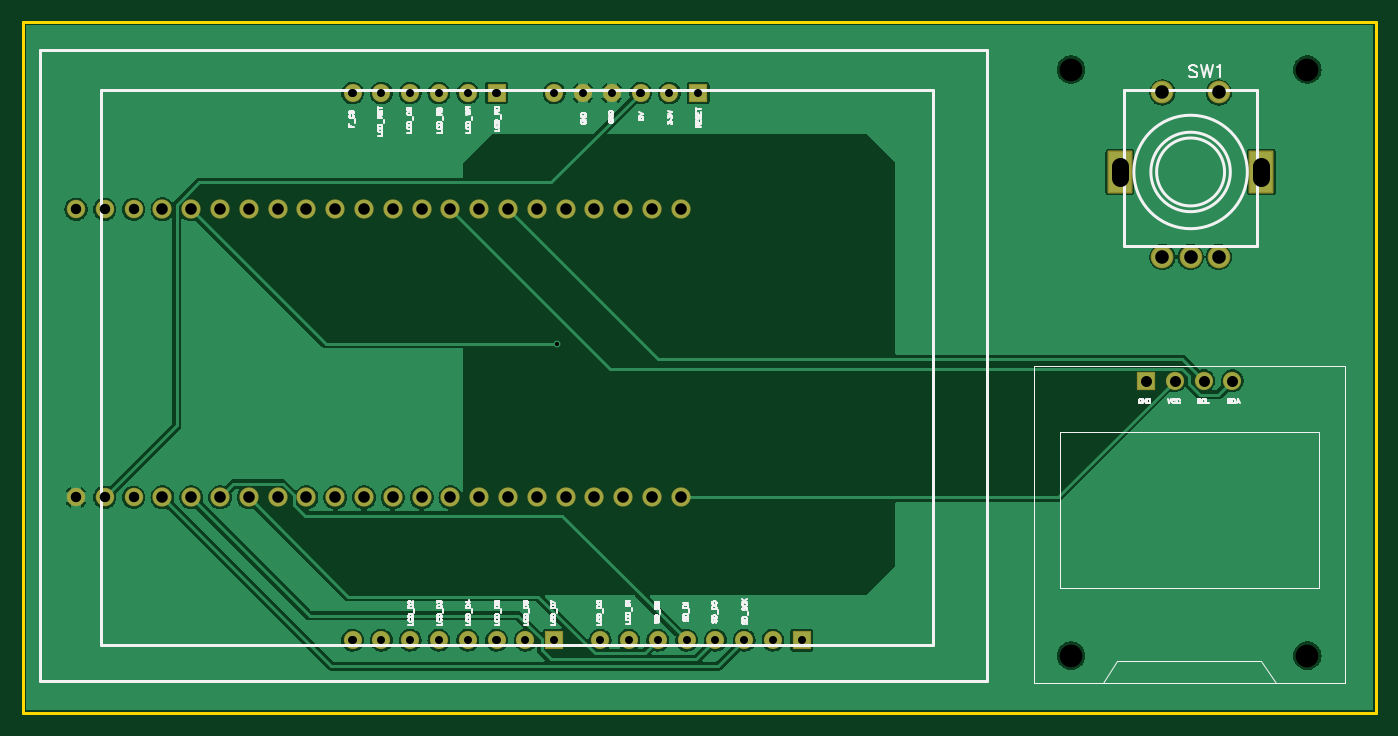
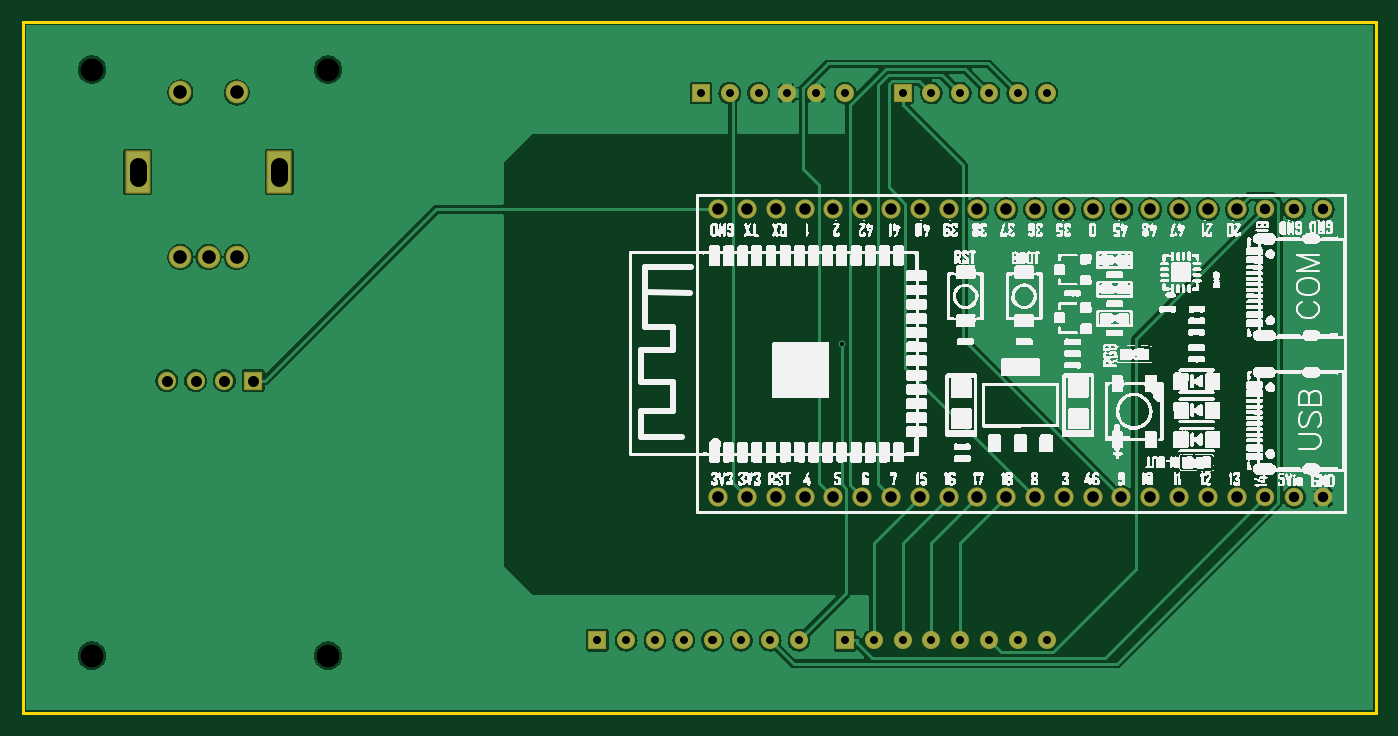
Circuit board: 10 layer files. Board 119.4 x 61.0 mm.
- drill: Drill_NPTH_Through.DRL (326 bytes)
- drill: Drill_PTH_Through.DRL (2321 bytes)
- drill: Drill_PTH_Through_Via.DRL (280 bytes)
- outline: Gerber_BoardOutlineLayer.GKO (509 bytes)
- bottom_copper: Gerber_BottomLayer.GBL (61674 bytes)
- bottom_silk: Gerber_BottomSilkscreenLayer.GBO (121349 bytes)
- bottom_mask: Gerber_BottomSolderMaskLayer.GBS (3413 bytes)
- top_copper: Gerber_TopLayer.GTL (67066 bytes)
- top_silk: Gerber_TopSilkscreenLayer.GTO (36531 bytes)
- top_mask: Gerber_TopSolderMaskLayer.GTS (3410 bytes)

=== drill: Drill_NPTH_Through.DRL ===
M48
METRIC,LZ,000.000
;FILE_FORMAT=3:3
;TYPE=NON_PLATED
;Layer: NPTH_Through
;EasyEDA v6.5.44, 2024-08-15 16:30:46
;47a5133be28f4d398fb1845f12d33526,080bb0d1436b4706b040d70de8f1a738,10
;Gerber Generator version 0.2
;Holesize 1 = 2.000 mm
T01C2.000
%
G05
G90
T01
X120904Y076200
X100076Y076200
X120904Y127889
X100076Y127889
M30

=== drill: Drill_PTH_Through.DRL (2321 bytes, source withheld) ===
=== drill: Drill_PTH_Through_Via.DRL ===
M48
METRIC,LZ,000.000
;FILE_FORMAT=3:3
;TYPE=PLATED
;Layer: PTH_Through_Via
;EasyEDA v6.5.44, 2024-08-15 16:30:46
;47a5133be28f4d398fb1845f12d33526,080bb0d1436b4706b040d70de8f1a738,10
;Gerber Generator version 0.2
;Holesize 1 = 0.341 mm
T01C0.341
%
G05
G90
T01
X054771Y103721
M30

=== outline: Gerber_BoardOutlineLayer.GKO ===
G04 Layer: BoardOutlineLayer*
G04 EasyEDA v6.5.44, 2024-08-15 16:30:46*
G04 47a5133be28f4d398fb1845f12d33526,080bb0d1436b4706b040d70de8f1a738,10*
G04 Gerber Generator version 0.2*
G04 Scale: 100 percent, Rotated: No, Reflected: No *
G04 Dimensions in millimeters *
G04 leading zeros omitted , absolute positions ,4 integer and 5 decimal *
%FSLAX45Y45*%
%MOMM*%

%ADD10C,0.2540*%
D10*
X762000Y13208000D02*
G01*
X12700000Y13208000D01*
X12700000Y7112000D01*
X762000Y7112000D01*
X762000Y13208000D01*

%LPD*%
M02*

=== bottom_copper: Gerber_BottomLayer.GBL (61674 bytes, source omitted) ===
=== bottom_silk: Gerber_BottomSilkscreenLayer.GBO (121349 bytes, source omitted) ===
=== bottom_mask: Gerber_BottomSolderMaskLayer.GBS ===
G04 Layer: BottomSolderMaskLayer*
G04 EasyEDA v6.5.44, 2024-08-15 16:30:46*
G04 47a5133be28f4d398fb1845f12d33526,080bb0d1436b4706b040d70de8f1a738,10*
G04 Gerber Generator version 0.2*
G04 Scale: 100 percent, Rotated: No, Reflected: No *
G04 Dimensions in millimeters *
G04 leading zeros omitted , absolute positions ,4 integer and 5 decimal *
%FSLAX45Y45*%
%MOMM*%

%AMMACRO1*4,1,8,-1.0416,-1.9012,-1.1011,-1.8417,-1.1011,1.8417,-1.0416,1.9012,1.0416,1.9012,1.1011,1.8417,1.1011,-1.8417,1.0416,-1.9012,-1.0416,-1.9012,0*%
%AMMACRO2*4,1,8,-0.7751,-0.8048,-0.8048,-0.775,-0.8048,0.7751,-0.7751,0.8048,0.775,0.8048,0.8048,0.7751,0.8048,-0.775,0.775,-0.8048,-0.7751,-0.8048,0*%
%AMMACRO3*4,1,8,-0.7711,-0.8008,-0.8008,-0.771,-0.8008,0.771,-0.7711,0.8008,0.771,0.8008,0.8008,0.771,0.8008,-0.771,0.771,-0.8008,-0.7711,-0.8008,0*%
%AMMACRO4*4,1,8,-0.7711,-0.8008,-0.8008,-0.771,-0.8008,0.7711,-0.7711,0.8008,0.771,0.8008,0.8008,0.7711,0.8008,-0.771,0.771,-0.8008,-0.7711,-0.8008,0*%
%ADD10C,2.0041*%
%ADD11MACRO1*%
%ADD12C,1.7016*%
%ADD13C,1.6256*%
%ADD14MACRO2*%
%ADD15C,1.6096*%
%ADD16MACRO3*%
%ADD17C,1.6016*%
%ADD18MACRO4*%

%LPD*%
D10*
G01*
X10812779Y11136629D03*
G01*
X11061700Y11136629D03*
G01*
X11310620Y11136629D03*
G01*
X11310620Y12586970D03*
G01*
X10812779Y12586970D03*
D11*
G01*
X10436699Y11885930D03*
G01*
X11686700Y11885930D03*
D12*
G01*
X6565900Y9017000D03*
G01*
X6311900Y9017000D03*
G01*
X6057900Y9017000D03*
G01*
X5803900Y9017000D03*
G01*
X5549900Y9017000D03*
G01*
X5295900Y9017000D03*
G01*
X5041900Y9017000D03*
G01*
X4787900Y9017000D03*
G01*
X4533900Y9017000D03*
G01*
X4279900Y9017000D03*
G01*
X4025900Y9017000D03*
G01*
X3771900Y9017000D03*
G01*
X3517900Y9017000D03*
G01*
X3263900Y9017000D03*
G01*
X3009900Y9017000D03*
G01*
X2755900Y9017000D03*
G01*
X2501900Y9017000D03*
G01*
X2247900Y9017000D03*
G01*
X1993925Y9017000D03*
G01*
X6565671Y11557000D03*
G01*
X6311900Y11557000D03*
G01*
X6057900Y11557000D03*
G01*
X5803900Y11557000D03*
G01*
X5549900Y11557000D03*
G01*
X5295900Y11557000D03*
G01*
X5041900Y11557000D03*
G01*
X4787900Y11557000D03*
G01*
X4533900Y11557000D03*
G01*
X4279900Y11557000D03*
G01*
X4025900Y11557000D03*
G01*
X3771900Y11557000D03*
G01*
X3517900Y11557000D03*
G01*
X3263900Y11557000D03*
G01*
X3009900Y11557000D03*
G01*
X2755900Y11557000D03*
G01*
X2501900Y11557000D03*
G01*
X2247900Y11557000D03*
G01*
X1993925Y11557000D03*
D13*
G01*
X1739925Y11557000D03*
G01*
X1485925Y11557000D03*
G01*
X1231925Y11557000D03*
G01*
X1739925Y9017000D03*
G01*
X1485925Y9017000D03*
G01*
X1231925Y9017000D03*
D14*
G01*
X10668000Y10045700D03*
D15*
G01*
X10922000Y10045700D03*
G01*
X11176000Y10045700D03*
G01*
X11430000Y10045700D03*
D16*
G01*
X7632698Y7756601D03*
D17*
G01*
X7378700Y7756601D03*
G01*
X7124700Y7756601D03*
G01*
X6870700Y7756601D03*
G01*
X6616700Y7756601D03*
G01*
X6362700Y7756601D03*
G01*
X6108700Y7756601D03*
G01*
X5854700Y7756601D03*
D16*
G01*
X5448298Y7756601D03*
D17*
G01*
X5194300Y7756601D03*
G01*
X4940300Y7756601D03*
G01*
X4686300Y7756601D03*
G01*
X4432300Y7756601D03*
G01*
X4178300Y7756601D03*
G01*
X3924300Y7756601D03*
G01*
X3670300Y7756601D03*
G01*
X3670300Y12582601D03*
G01*
X3924300Y12582601D03*
G01*
X4178300Y12582601D03*
G01*
X4432300Y12582601D03*
G01*
X4686300Y12582601D03*
D18*
G01*
X4940298Y12582602D03*
D17*
G01*
X5448300Y12582601D03*
G01*
X5702300Y12582601D03*
G01*
X5956300Y12582601D03*
G01*
X6210300Y12582601D03*
G01*
X6464300Y12582601D03*
D18*
G01*
X6718298Y12582602D03*
M02*

=== top_copper: Gerber_TopLayer.GTL (67066 bytes, source omitted) ===
=== top_silk: Gerber_TopSilkscreenLayer.GTO (36531 bytes, source omitted) ===
=== top_mask: Gerber_TopSolderMaskLayer.GTS ===
G04 Layer: TopSolderMaskLayer*
G04 EasyEDA v6.5.44, 2024-08-15 16:30:46*
G04 47a5133be28f4d398fb1845f12d33526,080bb0d1436b4706b040d70de8f1a738,10*
G04 Gerber Generator version 0.2*
G04 Scale: 100 percent, Rotated: No, Reflected: No *
G04 Dimensions in millimeters *
G04 leading zeros omitted , absolute positions ,4 integer and 5 decimal *
%FSLAX45Y45*%
%MOMM*%

%AMMACRO1*4,1,8,-1.0416,-1.9012,-1.1011,-1.8417,-1.1011,1.8417,-1.0416,1.9012,1.0416,1.9012,1.1011,1.8417,1.1011,-1.8417,1.0416,-1.9012,-1.0416,-1.9012,0*%
%AMMACRO2*4,1,8,-0.7751,-0.8048,-0.8048,-0.775,-0.8048,0.7751,-0.7751,0.8048,0.775,0.8048,0.8048,0.7751,0.8048,-0.775,0.775,-0.8048,-0.7751,-0.8048,0*%
%AMMACRO3*4,1,8,-0.7711,-0.8008,-0.8008,-0.771,-0.8008,0.771,-0.7711,0.8008,0.771,0.8008,0.8008,0.771,0.8008,-0.771,0.771,-0.8008,-0.7711,-0.8008,0*%
%AMMACRO4*4,1,8,-0.7711,-0.8008,-0.8008,-0.771,-0.8008,0.7711,-0.7711,0.8008,0.771,0.8008,0.8008,0.7711,0.8008,-0.771,0.771,-0.8008,-0.7711,-0.8008,0*%
%ADD10C,2.0041*%
%ADD11MACRO1*%
%ADD12C,1.7016*%
%ADD13C,1.6256*%
%ADD14MACRO2*%
%ADD15C,1.6096*%
%ADD16MACRO3*%
%ADD17C,1.6016*%
%ADD18MACRO4*%

%LPD*%
D10*
G01*
X10812779Y11136629D03*
G01*
X11061700Y11136629D03*
G01*
X11310620Y11136629D03*
G01*
X11310620Y12586970D03*
G01*
X10812779Y12586970D03*
D11*
G01*
X10436699Y11885930D03*
G01*
X11686700Y11885930D03*
D12*
G01*
X6565900Y9017000D03*
G01*
X6311900Y9017000D03*
G01*
X6057900Y9017000D03*
G01*
X5803900Y9017000D03*
G01*
X5549900Y9017000D03*
G01*
X5295900Y9017000D03*
G01*
X5041900Y9017000D03*
G01*
X4787900Y9017000D03*
G01*
X4533900Y9017000D03*
G01*
X4279900Y9017000D03*
G01*
X4025900Y9017000D03*
G01*
X3771900Y9017000D03*
G01*
X3517900Y9017000D03*
G01*
X3263900Y9017000D03*
G01*
X3009900Y9017000D03*
G01*
X2755900Y9017000D03*
G01*
X2501900Y9017000D03*
G01*
X2247900Y9017000D03*
G01*
X1993925Y9017000D03*
G01*
X6565671Y11557000D03*
G01*
X6311900Y11557000D03*
G01*
X6057900Y11557000D03*
G01*
X5803900Y11557000D03*
G01*
X5549900Y11557000D03*
G01*
X5295900Y11557000D03*
G01*
X5041900Y11557000D03*
G01*
X4787900Y11557000D03*
G01*
X4533900Y11557000D03*
G01*
X4279900Y11557000D03*
G01*
X4025900Y11557000D03*
G01*
X3771900Y11557000D03*
G01*
X3517900Y11557000D03*
G01*
X3263900Y11557000D03*
G01*
X3009900Y11557000D03*
G01*
X2755900Y11557000D03*
G01*
X2501900Y11557000D03*
G01*
X2247900Y11557000D03*
G01*
X1993925Y11557000D03*
D13*
G01*
X1739925Y11557000D03*
G01*
X1485925Y11557000D03*
G01*
X1231925Y11557000D03*
G01*
X1739925Y9017000D03*
G01*
X1485925Y9017000D03*
G01*
X1231925Y9017000D03*
D14*
G01*
X10668000Y10045700D03*
D15*
G01*
X10922000Y10045700D03*
G01*
X11176000Y10045700D03*
G01*
X11430000Y10045700D03*
D16*
G01*
X7632698Y7756601D03*
D17*
G01*
X7378700Y7756601D03*
G01*
X7124700Y7756601D03*
G01*
X6870700Y7756601D03*
G01*
X6616700Y7756601D03*
G01*
X6362700Y7756601D03*
G01*
X6108700Y7756601D03*
G01*
X5854700Y7756601D03*
D16*
G01*
X5448298Y7756601D03*
D17*
G01*
X5194300Y7756601D03*
G01*
X4940300Y7756601D03*
G01*
X4686300Y7756601D03*
G01*
X4432300Y7756601D03*
G01*
X4178300Y7756601D03*
G01*
X3924300Y7756601D03*
G01*
X3670300Y7756601D03*
G01*
X3670300Y12582601D03*
G01*
X3924300Y12582601D03*
G01*
X4178300Y12582601D03*
G01*
X4432300Y12582601D03*
G01*
X4686300Y12582601D03*
D18*
G01*
X4940298Y12582602D03*
D17*
G01*
X5448300Y12582601D03*
G01*
X5702300Y12582601D03*
G01*
X5956300Y12582601D03*
G01*
X6210300Y12582601D03*
G01*
X6464300Y12582601D03*
D18*
G01*
X6718298Y12582602D03*
M02*
